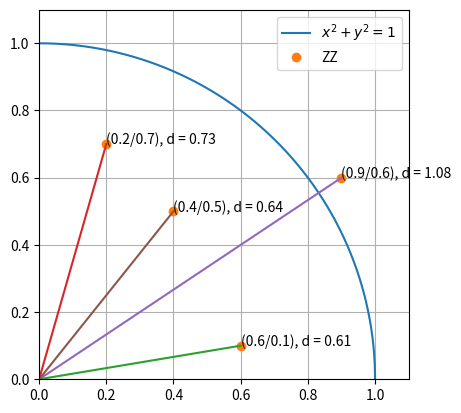

Write the Python code that produced this figure.
import matplotlib.pyplot as plt
import numpy as np
import sys

def plot_dist(ax, x, y):
    ax.plot([0, x], [0, y])
    dist = (x**2 + y**2)**(1/2)
    dist_str = 'd = {:.2f}'.format(dist)
    #ax.text(x/2, y/2, dist_str)
    ax.text(x, y, '({:.1f}/{:.1f}), {}'.format(x, y, dist_str))

x = np.arange(0,1.001, 0.001)
y = np.sqrt(1-x**2)
points = [0.6, 0.1,   0.2, 0.7,  0.9, 0.6, 0.4, 0.5]
points_x = [p for i, p in enumerate(points) if i % 2 == 0]
points_y = [p for i, p in enumerate(points) if i % 2 == 1]

fig = plt.figure()
ax = fig.add_subplot(111)
ax.plot(x,y, label='$x^2 + y^2 = 1$')
ax.plot(points_x, points_y, linestyle='', marker='o', label='ZZ')
plot_dist(ax, points_x[0], points_y[0])
plot_dist(ax, points_x[1], points_y[1])
plot_dist(ax, points_x[2], points_y[2])
plot_dist(ax, points_x[3], points_y[3])
ax.set_aspect('equal')
plt.legend()
plt.ylim(0, 1.1)
plt.xlim(0, 1.1)
plt.grid()
#plt.show()
plt.savefig(sys.argv[0].replace('.py', '.pdf'))
